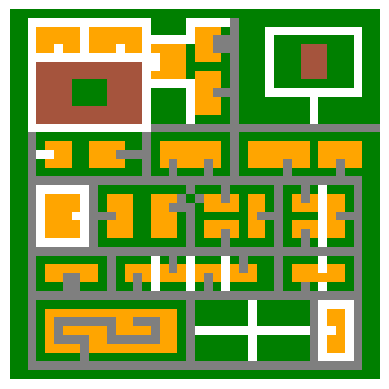

The script that saved this image:
import matplotlib.pyplot as plt
import numpy as np

# Define a matriz
matriz = [
    [5, 5, 5, 5, 5, 5, 5, 5, 5, 5, 5, 5, 5, 5, 5, 5, 5, 5, 5, 5, 5, 5, 5, 5, 5, 5, 5, 5, 5, 5, 5, 5, 5, 5, 5, 5, 5, 5, 5, 5, 5, 5],
    [5, 5, 10, 10, 10, 10, 10, 10, 10, 10, 10, 10, 10, 10, 10, 10, 5, 5, 5, 5, 10, 10, 10, 10, 10, 1, 5, 5, 5, 5, 5, 5, 5, 5, 5, 5, 5, 5, 5, 5, 5, 5],
    [5, 5, 10, 101010, 101010, 101010, 101010, 101010, 10, 101010, 101010, 101010, 101010, 101010, 101010, 10, 5, 5, 5, 5, 10, 101010, 101010, 101010, 5, 1, 5, 5, 5, 10, 10, 10, 10, 10, 10, 10, 10, 10, 10, 10, 5, 5],
    [5, 5, 10, 101010, 101010, 101010, 101010, 101010, 10, 101010, 101010, 101010, 101010, 101010, 101010, 10, 10, 10, 10, 10, 10, 101010, 101010, 1, 1, 1, 5, 5, 5, 10, 5, 5, 5, 5, 5, 5, 5, 5, 5, 10, 5, 5],
    [5, 5, 10, 101010, 101010, 10, 101010, 101010, 10, 101010, 101010, 101010, abs(10), 101010, 101010, 10, 101010, 101010, 101010, 101010, 5, 101010, 101010, 1, 1, 1, 5, 5, 5, 10, 5, 5, 5, 3, 3, 3, 5, 5, 5, 10, 5, 5],
    [5, 5, 10, 10, 10, 10, 10, 10, 10, 10, 10, 10, 10, 10, 10, 10, 10, 101010, 101010, 101010, 5, 101010, 101010, 101010, 5, 1, 5, 5, 5, 10, 5, 5, 5, 3, abs(3), 3, 5, 5, 5, 10, 5, 5],
    [5, 5, 10, 3, 3, 3, 3, 3, 3, 3, 3, 3, 3, 3, 3, 10, 10, 101010, 101010, 101010, 5, 5, 5, 5, 5, 1, 5, 5, 5, 10, 5, 5, 5, 3, 3, 3, 5, 5, 5, 10, 5, 5],
    [5, 5, 10, 3, 3, 3, 3, 3, 3, 3, 3, 3, 3, 3, 3, 10, 101010, 101010, 101010, 101010, 5, 101010, 101010, 101010, 5, 1, 5, 5, 5, 10, 5, 5, 5, 3, 3, 3, 5, 5, 5, 10, 5, 5],
    [5, 5, 10, 3, 3, 3, 3, 5, 5, 5, 5, 3, 3, 3, 3, 10, 10, 10, 10, 10, 10, 101010, 101010, 101010, 5, 1, 5, 5, 5, 10, 5, 5, 5, 5, 5, 5, 5, 5, 5, 10, 5, 5],
    [5, 5, 10, 3, 3, 3, 3, 5, abs(5), 5, 5, 3, 3, 3, 3, 10, 5, 5, 5, 5, 10, 101010, 101010, 1, 1, 1, 5, 5, 5, 10, 10, 10, 10, 10, 10, 10, 10, 10, 10, 10, 5, 5],
    [5, 5, 10, 3, 3, 3, 3, 5, 5, 5, 5, 3, 3, 3, 3, 10, 5, 5, 5, 5, 10, 101010, 101010, 101010, 5, 1, 5, 5, 5, 5, 5, 5, 5, 5, 10, 5, 5, 5, 5, 5, 5, 5],
    [5, 5, 10, 3, 3, 3, 3, 3, 3, 3, 3, 3, 3, 3, 3, 10, 5, 5, 5, 5, 10, 101010, 101010, 101010, 5, 1, 5, 5, 5, 5, 5, 5, 5, 5, 10, 5, 5, 5, 5, 5, 5, 5],
    [5, 5, 10, 3, 3, 3, 3, 3, 3, 3, 3, 3, 3, 3, 3, 10, 5, 5, 5, 5, 10, 5, 5, 5, 5, 1, 5, 5, 5, 5, 5, 5, 5, 5, 10, 5, 5, 5, 5, 5, 5, 5],
    [5, 5, 10, 10, 10, 10, 10, 10, 10, 10, 10, 10, 10, 10, 10, 10, 1, 1, 1, 1, 1, 1, 1, 1, 1, 1, 1, 1, 1, 1, 1, 1, 1, 1, 1, 1, 1, 1, 1, 1, 1, 1],
    [5, 5, 1, 5, 5, 5, 5, 5, 5, 5, 5, 5, 5, 5, 5, 1, 5, 5, 5, 5, 5, 5, 5, 5, 5, 1, 5, 5, 5, 5, 5, 5, 5, 5, 5, 5, 5, 5, 5, 5, 5, 5],
    [5, 5, 1, 5, 101010, 101010, 101010, 5, 5, 101010, 101010, 101010, 101010, 5, 5, 1, 5, 101010, 101010, 101010, 101010, 101010, 101010, 101010, 5, 1, 5, 101010, 101010, 101010, 101010, 101010, 101010, 101010, 5, 101010, 101010, 101010, 101010, 101010, 5, 5],
    [5, 5, 1, 10, 10, 101010, 101010, 5, 5, 101010, 101010, 101010, 1, 1, 1, 1, 5, 101010, 101010, 101010, 101010, 101010, 101010, 101010, 5, 1, 5, 101010, 101010, 101010, 101010, 101010, 101010, 101010, 5, 101010, 101010, 101010, 101010, 101010, 5, 5],
    [5, 5, 1, 5, 101010, 101010, 101010, 5, 5, 101010, 101010, 101010, 101010, 5, 5, 1, 5, 101010, 1, 101010, 101010, 101010, 1, 101010, 5, 1, 5, 101010, 101010, 101010, 101010, 1, 101010, 101010, 5, 101010, 101010, 1, 101010, 101010, 5, 5],
    [5, 5, 1, 5, 5, 5, 5, 5, 5, 5, 5, 5, 5, 5, 5, 1, 5, 5, 1, 5, 5, 5, 1, 5, 5, 1, 5, 5, 5, 5, 5, 1, 5, 5, 5, 5, 5, 1, 5, 5, 5, 5],
    [5, 5, 1, 1, 1, 1, 1, 1, 1, 1, 1, 1, 1, 1, 1, 1, 1, 1, 1, 1, 1, 1, 1, 1, 1, 1, 1, 1, 1, 1, 1, 1, 1, 1, 1, 1, 1, 1, 1, 1, 5, 5],
    [5, 5, 1, 10, 10, 10, 10, 10, 10, 1, 5, 5, 5, 5, 5, 5, 5, 5, 5, 5, 1, 5, 5, 5, 1, 5, 5, 5, 5, 5, 1, 5, 5, 1, 5, 10, 5, 5, 5, 1, 5, 5],
    [5, 5, 1, 10, 101010, 101010, 101010, 101010, 10, 1, 5, 101010, 101010, 101010, 5, 5, 101010, 101010, 101010, 1, 5, 1, 101010, 101010, 1, 101010, 5, 101010, 101010, 5, 1, 5, 101010, 1, 101010, 10, 101010, 101010, 5, 1, 5, 5],
    [5, 5, 1, 10, 101010, 101010, 101010, 101010, 10, 1, 5, 101010, 101010, 101010, 5, 5, 101010, 101010, abs(1), 1, 1, 5, 101010, 101010, 101010, 101010, 5, 101010, 101010, 5, 1, 5, 101010, 101010, 101010, 10, 101010, 101010, 5, 1, 5, 5],
    [5, 5, 1, 10, 101010, 101010, 101010, 10, 10, 1, 1, 1, 101010, 101010, 5, 5, 101010, 101010, 101010, 5, 1, 5, 5, 5, 5, 5, 5, 101010, 1, 1, 1, 5, 5, 5, 5, 10, 101010, abs(1), 1, 1, 5, 5],
    [5, 5, 1, 10, 101010, 101010, 101010, 101010, 10, 1, 5, 101010, 101010, 101010, 5, 5, 101010, 101010, 101010, 5, 1, 5, 101010, 101010, 101010, 101010, 5, 101010, 101010, 5, 1, 5, 101010, 101010, 101010, 10, 101010, 101010, 5, 1, 5, 5],
    [5, 5, 1, 10, 101010, 101010, 101010, 101010, 10, 1, 5, 101010, 101010, 101010, 5, 5, 101010, 101010, 101010, 5, 1, 5, 101010, 101010, 1, 101010, 5, 101010, 101010, 5, 1, 5, 101010, 1, 101010, 10, 101010, 101010, 5, 1, 5, 5],
    [5, 5, 1, 10, 10, 10, 10, 10, 10, 1, 5, 5, 5, 5, 5, 5, 5, 5, 5, 5, 1, 5, 5, 5, 1, 5, 5, 5, 5, 5, 1, 5, 5, 1, 5, 10, 5, 5, 5, 1, 5, 5],
    [5, 5, 1, 1, 1, 1, 1, 1, 1, 1, 1, 1, 1, 1, 1, 1, 1, 1, 1, 1, 1, 1, 1, 1, 1, 1, 1, 1, 1, 1, 1, 1, 1, 1, 1, 1, 1, 1, 1, 1, 5, 5],
    [5, 5, 1, 5, 5, 5, 5, 5, 5, 5, 5, 1, 5, 5, 5, 5, 10, 5, 1, 5, 10, 5, 5, 5, 10, 5, 1, 5, 5, 5, 1, 5, 5, 5, 5, 10, 5, 5, 5, 1, 5, 5],
    [5, 5, 1, 5, 101010, 101010, 101010, 101010, 101010, 101010, 5, 1, 5, 101010, 101010, 101010, 10, 101010, 1, 101010, 10, 101010, 101010, 101010, 10, 101010, 1, 101010, 5, 5, 1, 5, 101010, 101010, 101010, 10, 101010, 101010, 5, 1, 5, 5],
    [5, 5, 1, 5, 101010, 101010, 1, 1, 101010, 101010, 5, 1, 5, 101010, 1, 101010, 10, 101010, 101010, 101010, 10, 101010, 1, 101010, 10, 101010, 101010, 101010, 5, 5, 1, 5, 101010, 101010, 101010, 101010, 101010, 101010, 5, 1, 5, 5],
    [5, 5, 1, 5, 5, 5, 1, 1, 5, 5, 5, 1, 5, 5, 1, 5, 10, 5, 5, 5, 10, 5, 1, 5, 10, 5, 5, 5, 5, 5, 1, 5, 5, 1, 5, 10, 5, 5, 5, 1, 5, 5],
    [5, 5, 1, 1, 1, 1, 1, 1, 1, 1, 1, 1, 1, 1, 1, 1, 1, 1, 1, 1, 1, 1, 1, 1, 1, 1, 1, 1, 1, 1, 1, 1, 1, 1, 1, 1, 1, 1, 1, 1, 5, 5],
    [5, 5, 1, 5, 5, 5, 5, 5, 5, 5, 5, 5, 5, 5, 5, 5, 5, 5, 5, 5, 1, 5, 5, 5, 5, 5, 5, 10, 5, 5, 5, 5, 5, 5, 1, 10, 10, 10, 10, 1, 5, 5],
    [5, 5, 1, 5, 101010, 101010, 101010, 101010, 101010, 101010, 101010, 101010, 101010, 101010, 101010, 101010, 101010, 101010, 101010, 5, 1, 5, 5, 5, 5, 5, 5, 10, 5, 5, 5, 5, 5, 5, 1, 10, 101010, 101010, 10, 1, 5, 5],
    [5, 5, 1, 5, 101010, 1, 1, 1, 1, 1, 1, 1, 101010, 101010, 1, 1, 1, 101010, 101010, 5, 1, 5, 5, 5, 5, 5, 5, 10, 5, 5, 5, 5, 5, 5, 1, 10, 101010, 101010, 10, 1, 5, 5],
    [5, 5, 1, 5, 101010, 1, 101010, 101010, 101010, 101010, 101010, 1, 101010, 101010, 101010, 101010, 1, 101010, 101010, 5, 1, 10, 10, 10, 10, 10, 10, 10, 10, 10, 10, 10, 10, 10, 1, 10, abs(10), 101010, 10, 1, 5, 5],
    [5, 5, 1, 5, 101010, 1, 1, 1, 1, 101010, 101010, 1, 1, 1, 1, 1, 1, 101010, 101010, 5, 1, 5, 5, 5, 5, 5, 5, 10, 5, 5, 5, 5, 5, 5, 1, 10, 101010, 101010, 10, 1, 5, 5],
    [5, 5, 1, 5, 101010, 101010, 101010, 101010, 1, 101010, 101010, 101010, 101010, 101010, 101010, 101010, 101010, 101010, 101010, 5, 1, 5, 5, 5, 5, 5, 5, 10, 5, 5, 5, 5, 5, 5, 1, 10, 101010, 101010, 10, 1, 5, 5],
    [5, 5, 1, 5, 5, 5, 5, 5, 1, 5, 5, 5, 5, 5, 5, 5, 5, 5, 5, 5, 1, 5, 5, 5, 5, 5, 5, 10, 5, 5, 5, 5, 5, 5, 1, 10, 10, 10, 10, 1, 5, 5],
    [5, 5, 1, 1, 1, 1, 1, 1, 1, 1, 1, 1, 1, 1, 1, 1, 1, 1, 1, 1, 1, 1, 1, 1, 1, 1, 1, 1, 1, 1, 1, 1, 1, 1, 1, 1, 1, 1, 1, 1, 5, 5],
    [5, 5, 5, 5, 5, 5, 5, 5, 5, 5, 5, 5, 5, 5, 5, 5, 5, 5, 5, 5, 5, 5, 5, 5, 5, 5, 5, 5, 5, 5, 5, 5, 5, 5, 5, 5, 5, 5, 5, 5, 5, 5]
]

# Cores correspondentes
cores = {
    1: (0.5, 0.5, 0.5),  # Cinza
    3: (0.65, 0.33, 0.24),  # Marrom
    5: (0.0, 0.5, 0.0),  # Verde
    10: (1.0, 1.0, 1.0),  # Branco
    101010: (1.0, 0.65, 0.0)  # Laranja
}

# Definindo o ponto inicial e final (os personagens)
inicio = (18, 22)
personagens = [(12, 4), (34, 5), (8, 9), (37, 23), (14, 35), (36, 36)]

# Converte a matriz para um array NumPy de cores
board_colors = np.zeros((42, 42, 3))  # Criando um array de cores

for i in range(42):
    for j in range(42):
        board_colors[i, j] = cores.get(matriz[i][j], (1, 1, 1))

# Plota o tabuleiro
plt.imshow(board_colors, interpolation='nearest')
plt.axis('off')  # Remove os eixos
plt.show()
